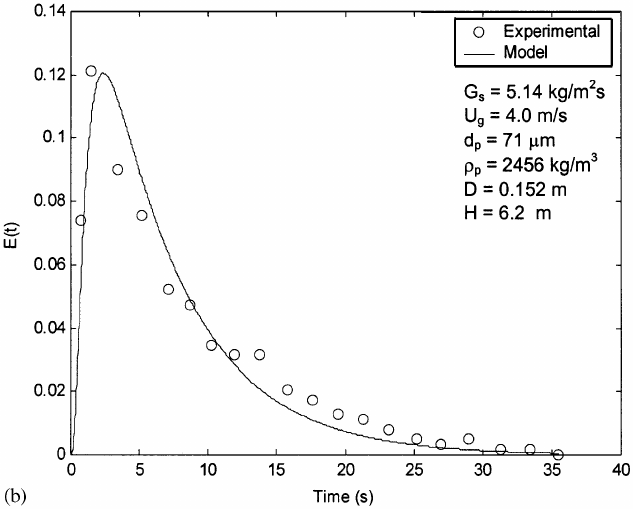

The file beside this chart, header and first rows:
0.7514953267026607, 0.07400798934753665
1.495, 0.1215
3.415, 0.09023
5.168, 0.0755
7.09, 0.05201
8.675, 0.04735
10.21, 0.03449
11.84, 0.0315
13.73, 0.03169
15.78, 0.02051
17.54, 0.01715
19.43, 0.01268
21.31, 0.011
23.11, 0.00783
25.17, 0.004847
26.84, 0.003169
28.94, 0.004847
31.21, 0.001491
33.36, 0.001678
35.41, 0.0005593
